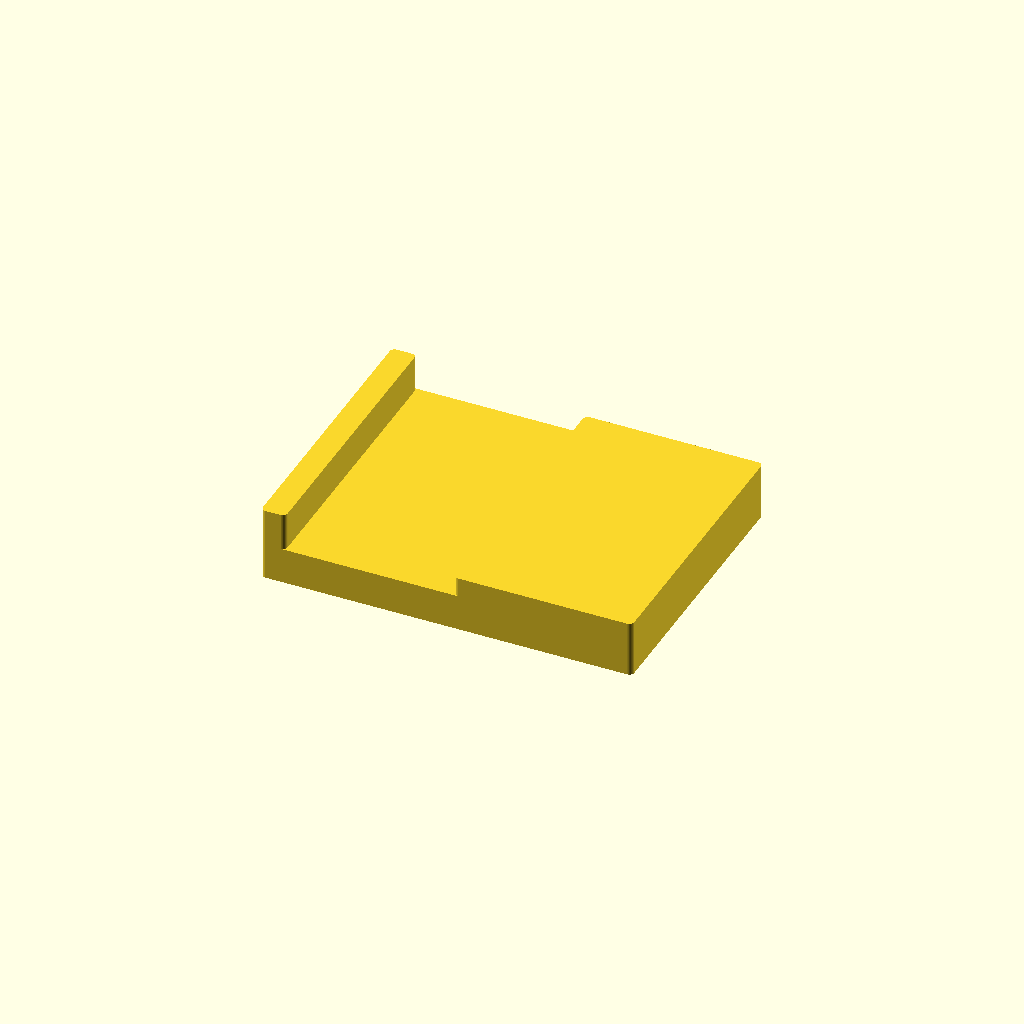
Cell 1: rendered with the file's own defaults.
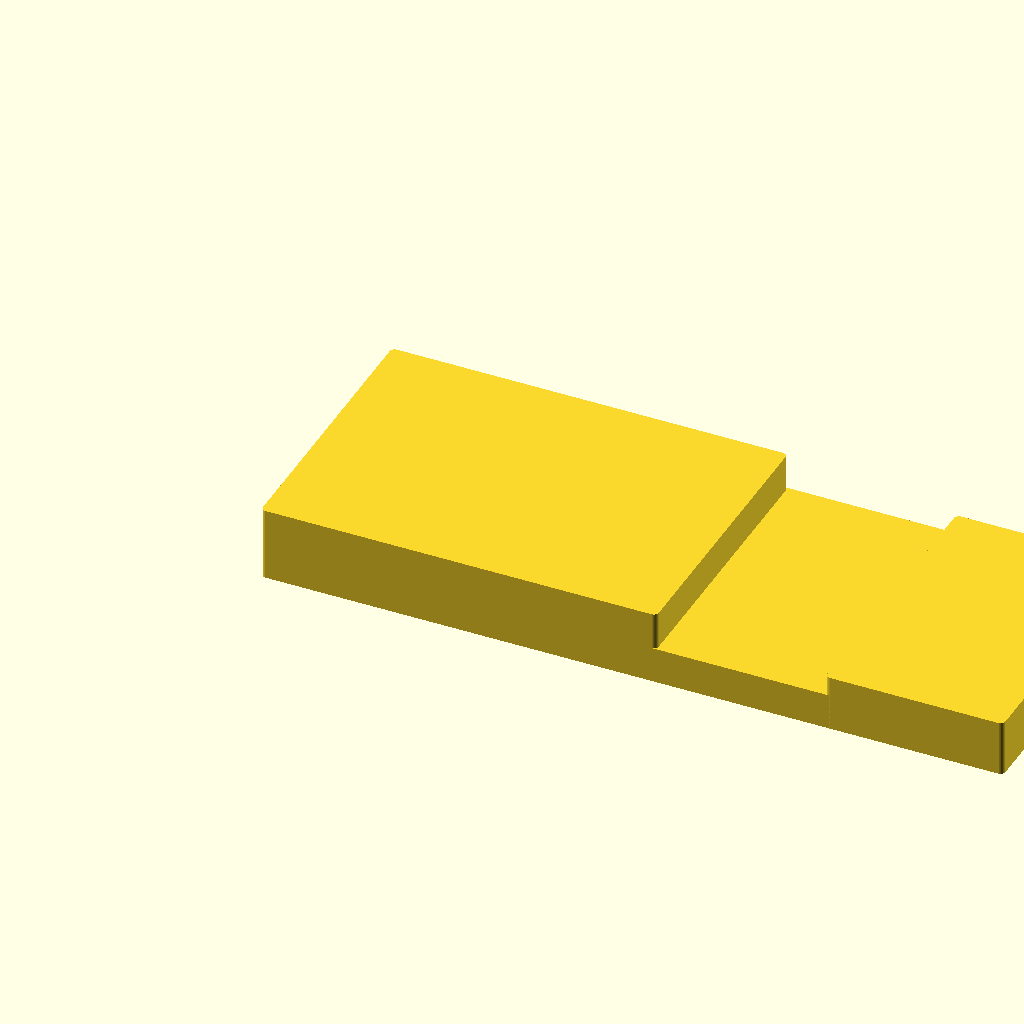
Cell 2: space_length = 302 (everything else at default).
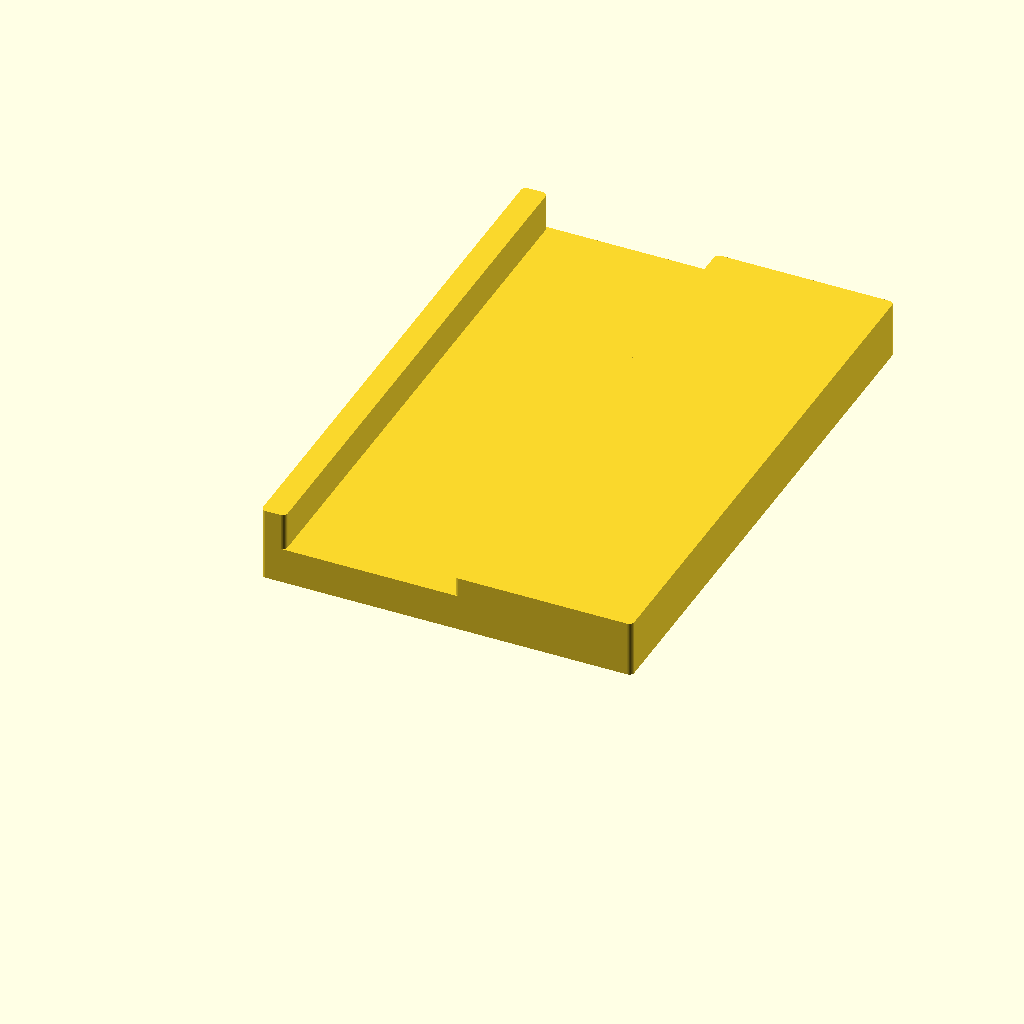
Cell 3: space_width = 229 (everything else at default).
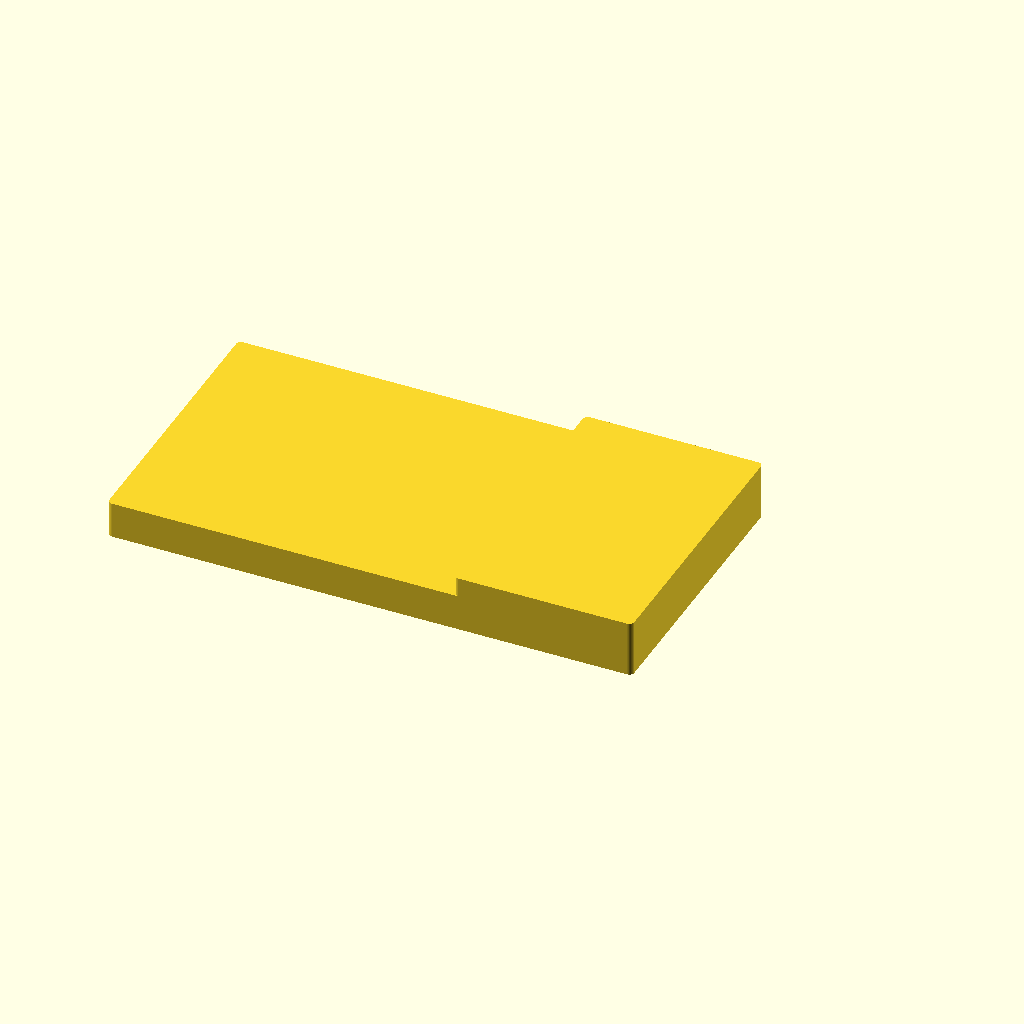
Cell 4: mid_length = 137 (everything else at default).
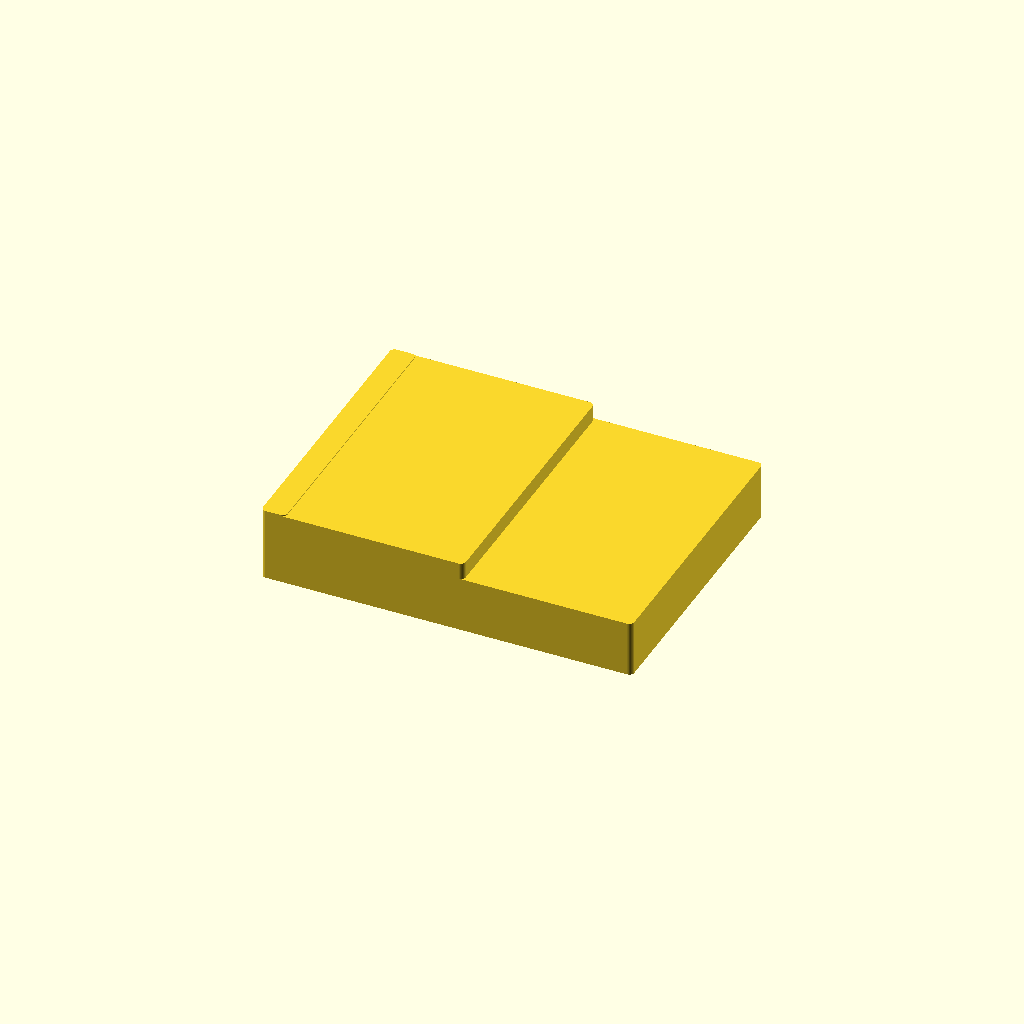
Cell 5 — mid_height set to 29.6, the other parameters unchanged.
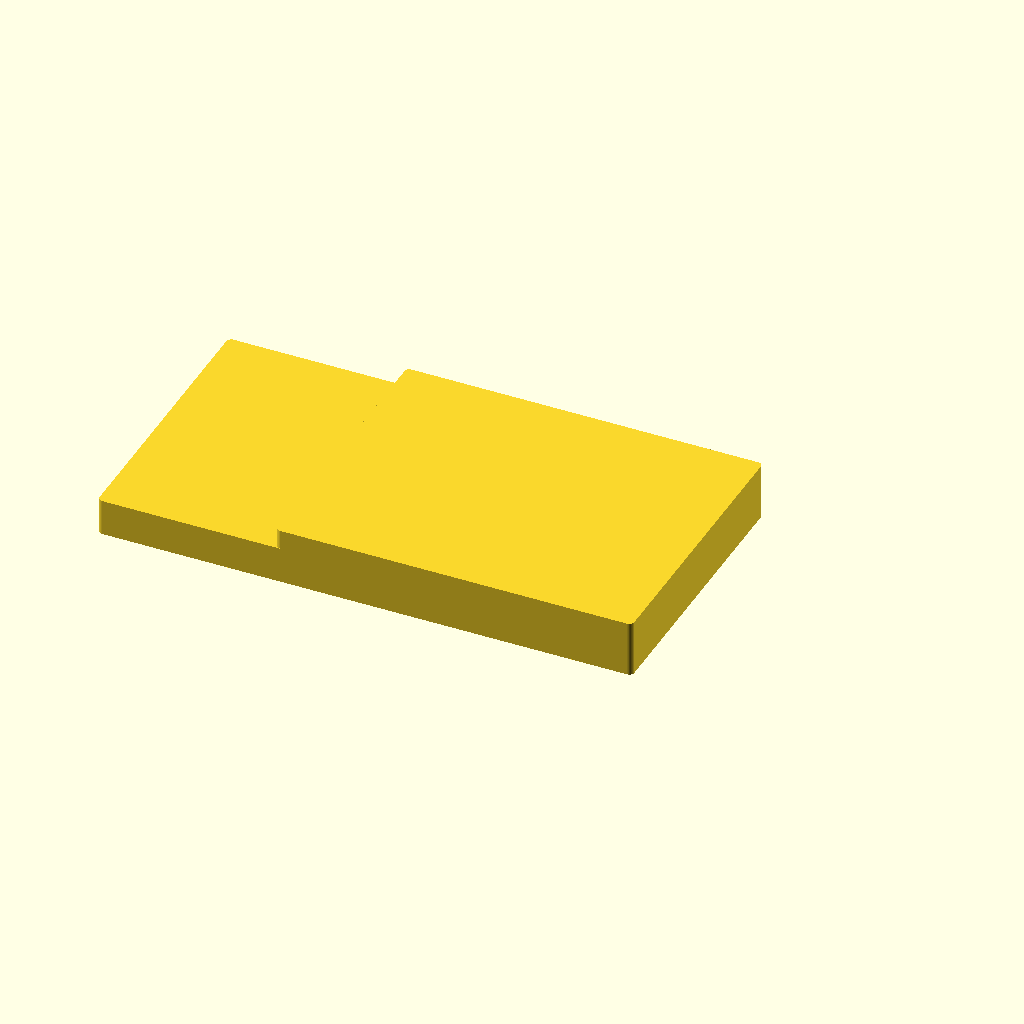
Cell 6: the same model with right_length = 145.
All cells are drawn from one camera (rotation 55°, 0°, 25°, orthographic, colour scheme Cornfield), so only the parameter changes between them.
Source of the model, src/pipeline/spacer_left.scad:
include <../../lib/primitive/rounded_cube.scad>
include <../../lib/layout/layout.scad>

$fn = 50;
$rounding = 2;

space_length = 151;
space_width = 114.5;

mid_length = 68.5;
mid_width = space_width;
mid_height = 14.8;

right_length = 72.5;
right_width = space_width;
right_height = 22.8;

left_length = space_length - mid_length - right_length;
left_width = space_width;
left_height = 30;

union() {
  rounded_cube([left_length, left_width, left_height], flat=true, $rounding=2);

  translate([left_length - $rounding * 2, 0, 0]) {
    rounded_cube([mid_length + $rounding * 4, mid_width, mid_height], flat=true, $rounding=2);
  }

  translate([left_length + mid_length, 0, 0]) {
    rounded_cube([right_length, right_width, right_height], flat=true, $rounding=2);
  }
}
Parameter table extracted from the source (name, type, default, range or options):
space_length: number, default 151
space_width: number, default 114.5
mid_length: number, default 68.5
mid_height: number, default 14.8
right_length: number, default 72.5
right_height: number, default 22.8
left_height: number, default 30
